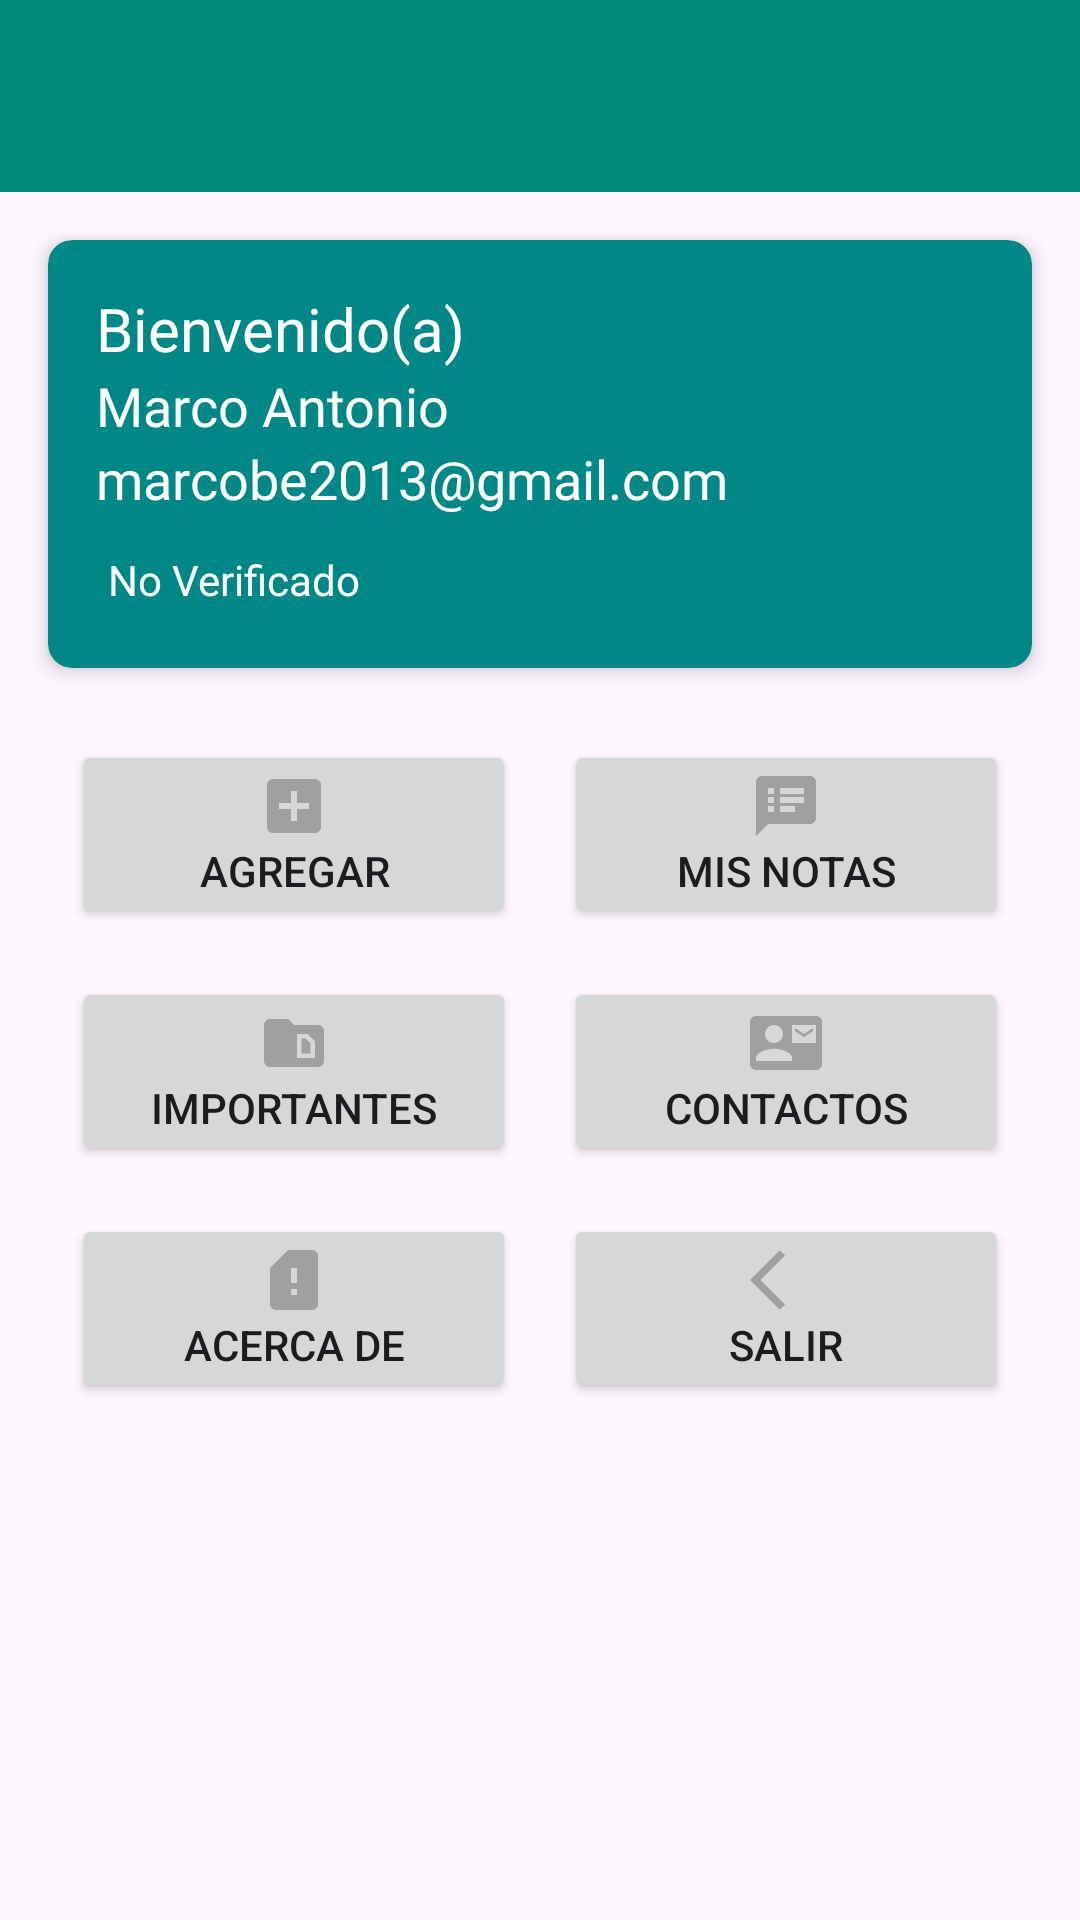

Produce the Android XML layout that renders to this screen, including the resource entries it uses.
<!-- AndroidManifest.xml: application theme Theme.Agenda_Online -->
<!-- res/layout/activity_menu_principal.xml -->
<?xml version="1.0" encoding="utf-8"?>
<androidx.constraintlayout.widget.ConstraintLayout
    xmlns:android="http://schemas.android.com/apk/res/android"
    xmlns:app="http://schemas.android.com/apk/res-auto"
    xmlns:tools="http://schemas.android.com/tools"
    android:id="@+id/main"
    android:layout_width="match_parent"
    android:layout_height="match_parent"
    tools:context=".MenuPrincipal">

    <androidx.appcompat.widget.Toolbar
        android:id="@+id/toolbar"
        android:layout_width="match_parent"
        android:layout_height="?attr/actionBarSize"
        android:background="?attr/colorPrimary"
        android:theme="@style/ThemeOverlay.AppCompat.Dark.ActionBar"
        app:popupTheme="@style/ThemeOverlay.AppCompat.Light"
        app:layout_constraintTop_toTopOf="parent"
        app:layout_constraintStart_toStartOf="parent"
        app:layout_constraintEnd_toEndOf="parent"/>

    <androidx.cardview.widget.CardView
        android:id="@+id/cardView"
        android:layout_width="0dp"
        android:layout_height="wrap_content"
        android:layout_margin="16dp"
        app:cardBackgroundColor="@color/teal_700"
        app:cardCornerRadius="8dp"
        app:cardElevation="4dp"
        app:layout_constraintTop_toBottomOf="@id/toolbar"
        app:layout_constraintStart_toStartOf="parent"
        app:layout_constraintEnd_toEndOf="parent">

        <LinearLayout
            android:layout_width="match_parent"
            android:layout_height="wrap_content"
            android:orientation="vertical"
            android:padding="16dp">

            <TextView
                android:id="@+id/WelcomeMessage"
                android:layout_width="wrap_content"
                android:layout_height="wrap_content"
                android:fontFamily="@font/oswald"
                android:text="@string/Bienvenido"
                android:textColor="#FFFFFF"
                android:textSize="20sp"/>

            <TextView
                android:id="@+id/NombresPrincipal"
                android:layout_width="wrap_content"
                android:layout_height="wrap_content"
                android:fontFamily="@font/oswald"
                android:textColor="#FFFFFF"
                android:textSize="18sp"
                android:text="Marco Antonio"/>

            <TextView
                android:id="@+id/CorreoPrincipal"
                android:layout_width="wrap_content"
                android:layout_height="wrap_content"
                android:fontFamily="@font/oswald"
                android:textColor="#FFFFFF"
                android:textSize="18sp"
                android:text="marcobe2013@gmail.com"/>

            <TextView
                android:id="@+id/VerificadoStatus"
                android:layout_width="wrap_content"
                android:layout_height="wrap_content"
                android:padding="4dp"
                android:text="@string/No_Verificado"
                android:textColor="#FFFFFF"
                android:textSize="14sp"
                android:layout_marginTop="8dp"/>

        </LinearLayout>
    </androidx.cardview.widget.CardView>

    <GridLayout
        android:layout_width="match_parent"
        android:layout_height="wrap_content"
        android:alignmentMode="alignMargins"
        android:columnCount="2"
        android:columnOrderPreserved="false"
        android:layout_margin="16dp"
        app:layout_constraintTop_toBottomOf="@id/cardView"
        app:layout_constraintStart_toStartOf="parent"
        app:layout_constraintEnd_toEndOf="parent">

        <Button
            android:id="@+id/BtnAgregar"
            android:layout_width="0dp"
            android:layout_height="wrap_content"
            android:layout_columnWeight="1"
            android:layout_margin="8dp"
            android:text="Agregar"
            android:drawableTop="@drawable/ic_agregar"/>

        <Button
            android:id="@+id/BtnMisNotas"
            android:layout_width="0dp"
            android:layout_height="wrap_content"
            android:layout_columnWeight="1"
            android:layout_margin="8dp"
            android:text="Mis Notas"
            android:drawableTop="@drawable/ic_mis_notas"/>

        <Button
            android:id="@+id/BtnImportantes"
            android:layout_width="0dp"
            android:layout_height="wrap_content"
            android:layout_columnWeight="1"
            android:layout_margin="8dp"
            android:text="Importantes"
            android:drawableTop="@drawable/ic_importantes"/>

        <Button
            android:id="@+id/BtnContactos"
            android:layout_width="0dp"
            android:layout_height="wrap_content"
            android:layout_columnWeight="1"
            android:layout_margin="8dp"
            android:text="Contactos"
            android:drawableTop="@drawable/ic_contactos"/>

        <Button
            android:id="@+id/BtnAcercaDe"
            android:layout_width="0dp"
            android:layout_height="wrap_content"
            android:layout_columnWeight="1"
            android:layout_margin="8dp"
            android:text="Acerca De"
            android:drawableTop="@drawable/ic_acerca_de"/>

        <Button
            android:id="@+id/BtnSalir"
            android:layout_width="0dp"
            android:layout_height="wrap_content"
            android:layout_columnWeight="1"
            android:layout_margin="8dp"
            android:text="Salir"
            android:drawableTop="@drawable/ic_salir"/>

    </GridLayout>

</androidx.constraintlayout.widget.ConstraintLayout>
<!-- resources referenced by this layout -->
<resources>
  <color name="teal_700">#FF018786</color>
  <!-- drawable ic_acerca_de (drawable) -->
  <vector xmlns:android="http://schemas.android.com/apk/res/android" android:height="24dp" android:tint="#A0A0A0" android:viewportHeight="24" android:viewportWidth="24" android:width="24dp">
        
      <path android:fillColor="@android:color/white" android:pathData="M18,2h-8L4.02,8 4,20c0,1.1 0.9,2 2,2h12c1.1,0 2,-0.9 2,-2L20,4c0,-1.1 -0.9,-2 -2,-2zM13,17h-2v-2h2v2zM13,13h-2L11,8h2v5z"/>
      
  </vector>
  <!-- drawable ic_agregar (drawable) -->
  <vector xmlns:android="http://schemas.android.com/apk/res/android" android:height="24dp" android:tint="#A0A0A0" android:viewportHeight="24" android:viewportWidth="24" android:width="24dp">
        
      <path android:fillColor="@android:color/white" android:pathData="M19,3L5,3c-1.11,0 -2,0.9 -2,2v14c0,1.1 0.89,2 2,2h14c1.1,0 2,-0.9 2,-2L21,5c0,-1.1 -0.9,-2 -2,-2zM17,13h-4v4h-2v-4L7,13v-2h4L11,7h2v4h4v2z"/>
      
  </vector>
  <!-- drawable ic_contactos (drawable) -->
  <vector xmlns:android="http://schemas.android.com/apk/res/android" android:height="24dp" android:tint="#A0A0A0" android:viewportHeight="24" android:viewportWidth="24" android:width="24dp">
        
      <path android:fillColor="@android:color/white" android:pathData="M21,8L21,7l-3,2 -3,-2v1l3,2 3,-2zM22,3L2,3C0.9,3 0,3.9 0,5v14c0,1.1 0.9,2 2,2h20c1.1,0 1.99,-0.9 1.99,-2L24,5c0,-1.1 -0.9,-2 -2,-2zM8,6c1.66,0 3,1.34 3,3s-1.34,3 -3,3 -3,-1.34 -3,-3 1.34,-3 3,-3zM14,18L2,18v-1c0,-2 4,-3.1 6,-3.1s6,1.1 6,3.1v1zM22,12h-8L14,6h8v6z"/>
      
  </vector>
  <!-- drawable ic_importantes (drawable) -->
  <vector xmlns:android="http://schemas.android.com/apk/res/android" android:height="24dp" android:tint="#A0A0A0" android:viewportHeight="24" android:viewportWidth="24" android:width="24dp">
        
      <path android:fillColor="@android:color/white" android:pathData="M15.88,10.5l1.62,1.62v3.38l-3,0v-5H15.88zM22,8v10c0,1.1 -0.9,2 -2,2H4c-1.1,0 -2,-0.9 -2,-2L2.01,6C2.01,4.9 2.9,4 4,4h6l2,2h8C21.1,6 22,6.9 22,8zM19,11.5L16.5,9H13v8l6,0V11.5z"/>
      
  </vector>
  <!-- drawable ic_mis_notas (drawable) -->
  <vector xmlns:android="http://schemas.android.com/apk/res/android" android:autoMirrored="true" android:height="24dp" android:tint="#A0A0A0" android:viewportHeight="24" android:viewportWidth="24" android:width="24dp">
        
      <path android:fillColor="@android:color/white" android:pathData="M20,2L4,2c-1.1,0 -1.99,0.9 -1.99,2L2,22l4,-4h14c1.1,0 2,-0.9 2,-2L22,4c0,-1.1 -0.9,-2 -2,-2zM8,14L6,14v-2h2v2zM8,11L6,11L6,9h2v2zM8,8L6,8L6,6h2v2zM15,14h-5v-2h5v2zM18,11h-8L10,9h8v2zM18,8h-8L10,6h8v2z"/>
      
  </vector>
  <!-- drawable ic_salir (drawable) -->
  <vector xmlns:android="http://schemas.android.com/apk/res/android" android:autoMirrored="true" android:height="24dp" android:tint="#A0A0A0" android:viewportHeight="24" android:viewportWidth="24" android:width="24dp">
        
      <path android:fillColor="@android:color/white" android:pathData="M11.67,3.87L9.9,2.1 0,12l9.9,9.9 1.77,-1.77L3.54,12z"/>
      
  </vector>
  <string name="Bienvenido">Bienvenido(a)</string>
  <string name="No_Verificado">No Verificado</string>
  <style name="Theme.Agenda_Online" parent="Base.Theme.Agenda_Online" />
  <style name="Base.Theme.Agenda_Online" parent="Theme.Material3.DayNight.NoActionBar">
          
          <item name="colorPrimary">@color/colorPrimary</item>
          <item name="colorPrimaryVariant">@color/colorPrimaryDark</item>
          <item name="colorOnPrimary">@color/white</item>
          
          <item name="colorSecondary">@color/teal_200</item>
          <item name="colorSecondaryVariant">@color/teal_700</item>
          <item name="colorOnSecondary">@color/colorPrimaryDark</item>
      </style>
  <color name="colorPrimary">#00897b</color>
  <color name="colorPrimaryDark">#00574b</color>
  <color name="white">#FFFFFFFF</color>
  <color name="teal_200">#FF03DAC5</color>
</resources>
